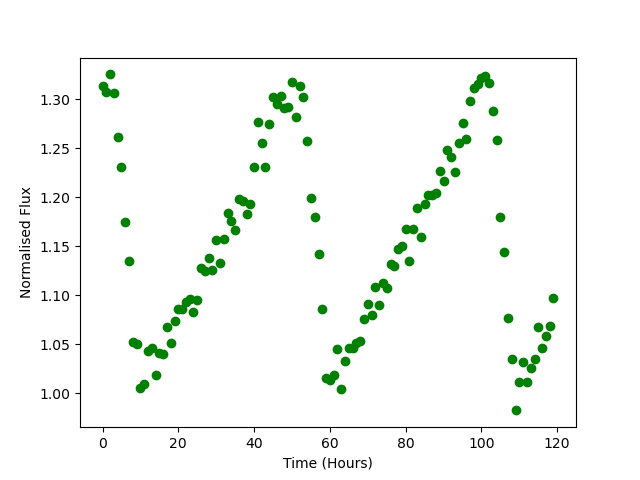

Source data for this figure (header and first rows):
Time, Flux
0.0, 1.314
1.0, 1.307
2.0, 1.325
3.0, 1.307
4.0, 1.262
5.0, 1.231
6.0, 1.175
7.0, 1.135
8.0, 1.052
9.0, 1.05
10.0, 1.006
11.0, 1.009
12.0, 1.044
13.0, 1.046
14.0, 1.019
15.0, 1.042
16.0, 1.04
17.0, 1.068
18.0, 1.052
19.0, 1.074
20.0, 1.086
21.0, 1.086
22.0, 1.094
23.0, 1.097
24.0, 1.083
25.0, 1.095
26.0, 1.128
27.0, 1.125
28.0, 1.138
29.0, 1.126
30.0, 1.157
31.0, 1.133
32.0, 1.157
33.0, 1.185
34.0, 1.176
35.0, 1.167
36.0, 1.198
37.0, 1.197
38.0, 1.183
39.0, 1.193
40.0, 1.231
41.0, 1.277
42.0, 1.255
43.0, 1.231
44.0, 1.275
45.0, 1.302
46.0, 1.295
47.0, 1.304
48.0, 1.291
49.0, 1.292
50.0, 1.318
51.0, 1.282
52.0, 1.313
53.0, 1.302
54.0, 1.258
55.0, 1.199
56.0, 1.18
57.0, 1.143
58.0, 1.086
59.0, 1.015
... 60 more rows
